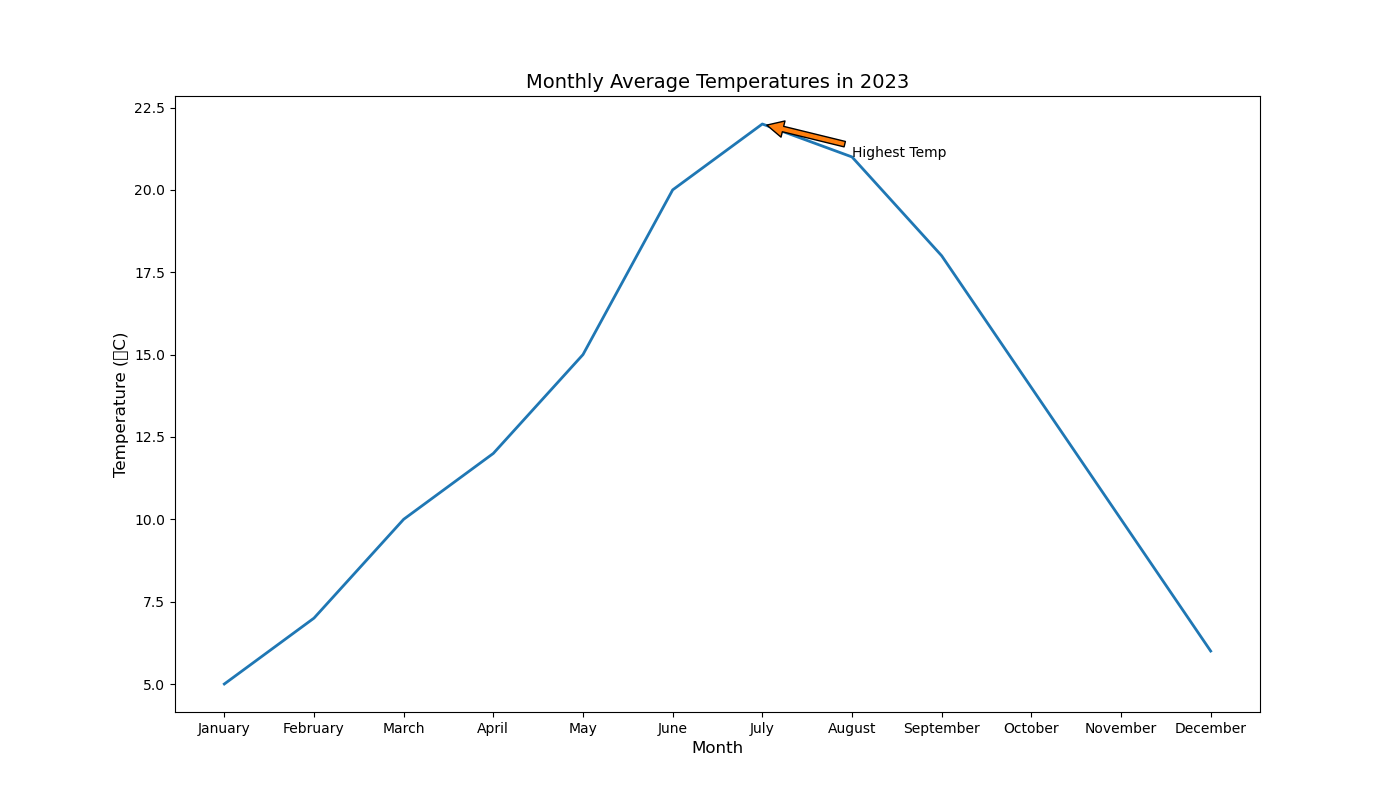

Source data for this figure (header and first rows):
Month, Temperature (°C)
January, 5
February, 7
March, 10
April, 12
May, 15
June, 20
July, 22
August, 21
September, 18
October, 14
November, 10
December, 6
